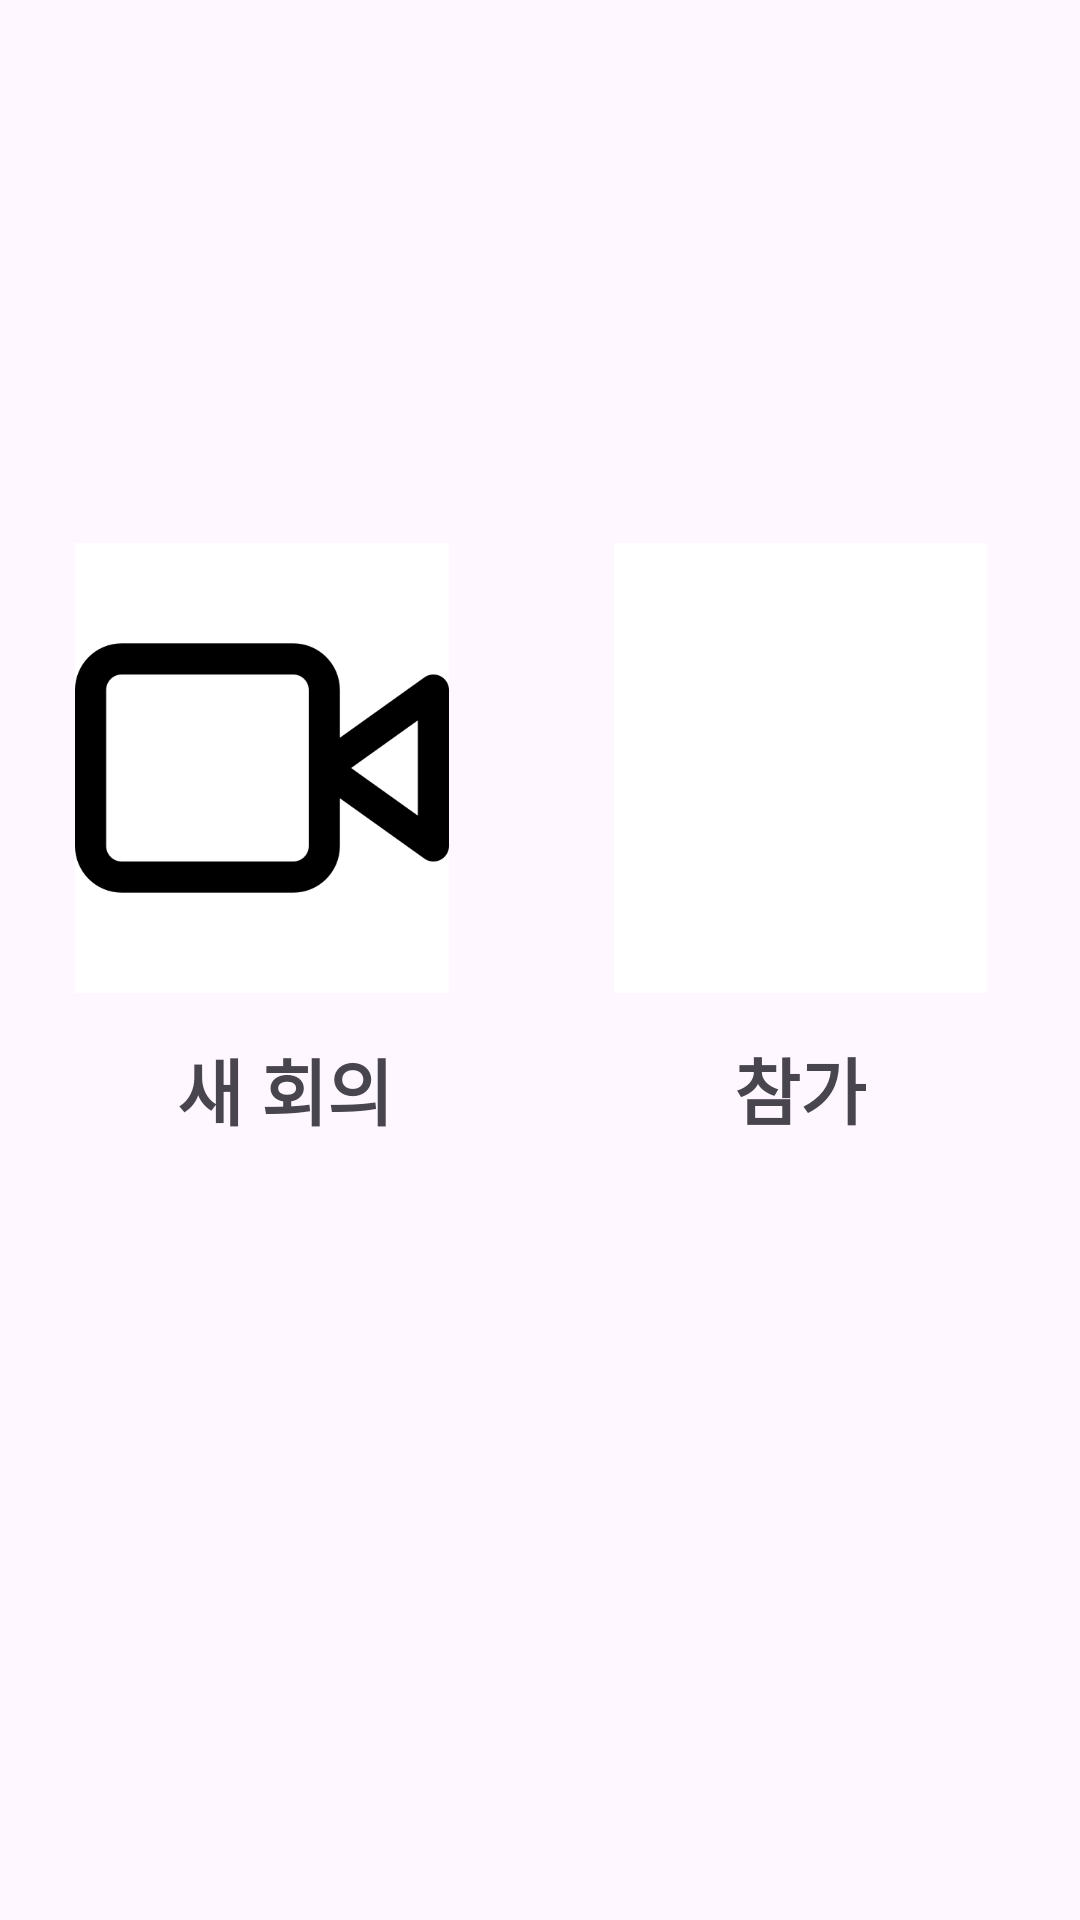

Reconstruct the res/layout file that produces this screen, plus the resources it refers to.
<!-- AndroidManifest.xml: application theme Theme.MeetingAndroid -->
<!-- res/layout/activity_meeting_main.xml -->
<?xml version="1.0" encoding="utf-8"?>
<layout xmlns:tools="http://schemas.android.com/tools"
    xmlns:app="http://schemas.android.com/apk/res-auto"
    xmlns:android="http://schemas.android.com/apk/res/android">

    <data>

        <variable
            name="meetingMainViewModel"
            type="com.example.meeting_android.activity.MeetingMainActivity" />

    </data>

    <androidx.constraintlayout.widget.ConstraintLayout
        android:layout_width="match_parent"
        android:layout_height="match_parent">

        <ImageButton
            android:id="@+id/createRoomButton"
            android:layout_width="0dp"
            android:layout_height="0dp"
            android:layout_marginStart="25dp"
            android:layout_marginEnd="55dp"
            android:adjustViewBounds="true"
            android:background="@color/white"
            android:scaleType="fitCenter"
            app:layout_constraintBottom_toBottomOf="@+id/addRoomButton"
            app:layout_constraintEnd_toStartOf="@+id/addRoomButton"
            app:layout_constraintStart_toStartOf="parent"
            app:layout_constraintTop_toTopOf="@+id/addRoomButton"
            app:srcCompat="@drawable/video_icon_128703" />

        <ImageButton
            android:id="@+id/addRoomButton"
            android:layout_width="0dp"
            android:layout_height="150dp"
            android:layout_marginEnd="31dp"
            android:layout_marginBottom="14dp"
            android:adjustViewBounds="true"
            android:background="@color/white"
            android:scaleType="fitCenter"
            app:layout_constraintBottom_toTopOf="@+id/textView5"
            app:layout_constraintEnd_toEndOf="parent"
            app:layout_constraintStart_toEndOf="@+id/createRoomButton"
            app:srcCompat="@drawable/pngwing" />

        <TextView
            android:id="@+id/textView4"
            android:layout_width="wrap_content"
            android:layout_height="wrap_content"
            android:layout_marginStart="34dp"
            android:text="새 회의"
            android:textSize="24sp"
            android:textStyle="bold"
            app:layout_constraintBottom_toBottomOf="parent"
            app:layout_constraintStart_toStartOf="@+id/createRoomButton"
            app:layout_constraintTop_toTopOf="parent"
            app:layout_constraintVertical_bias="0.571" />

        <TextView
            android:id="@+id/textView5"
            android:layout_width="wrap_content"
            android:layout_height="wrap_content"
            android:text="참가"
            android:textSize="24sp"
            android:textStyle="bold"
            app:layout_constraintBottom_toBottomOf="parent"
            app:layout_constraintEnd_toEndOf="@+id/addRoomButton"
            app:layout_constraintStart_toStartOf="@+id/addRoomButton"
            app:layout_constraintTop_toTopOf="parent"
            app:layout_constraintVertical_bias="0.57" />
    </androidx.constraintlayout.widget.ConstraintLayout>


</layout>
<!-- resources referenced by this layout -->
<resources>
  <color name="white">#FFFFFFFF</color>
  <!-- drawable video_icon_128703: png bitmap (drawable, 5232 bytes) -->
  <style name="Theme.MeetingAndroid" parent="Base.Theme.MeetingAndroid" />
  <style name="Base.Theme.MeetingAndroid" parent="Theme.Material3.DayNight.NoActionBar">
          
          
      </style>
</resources>
